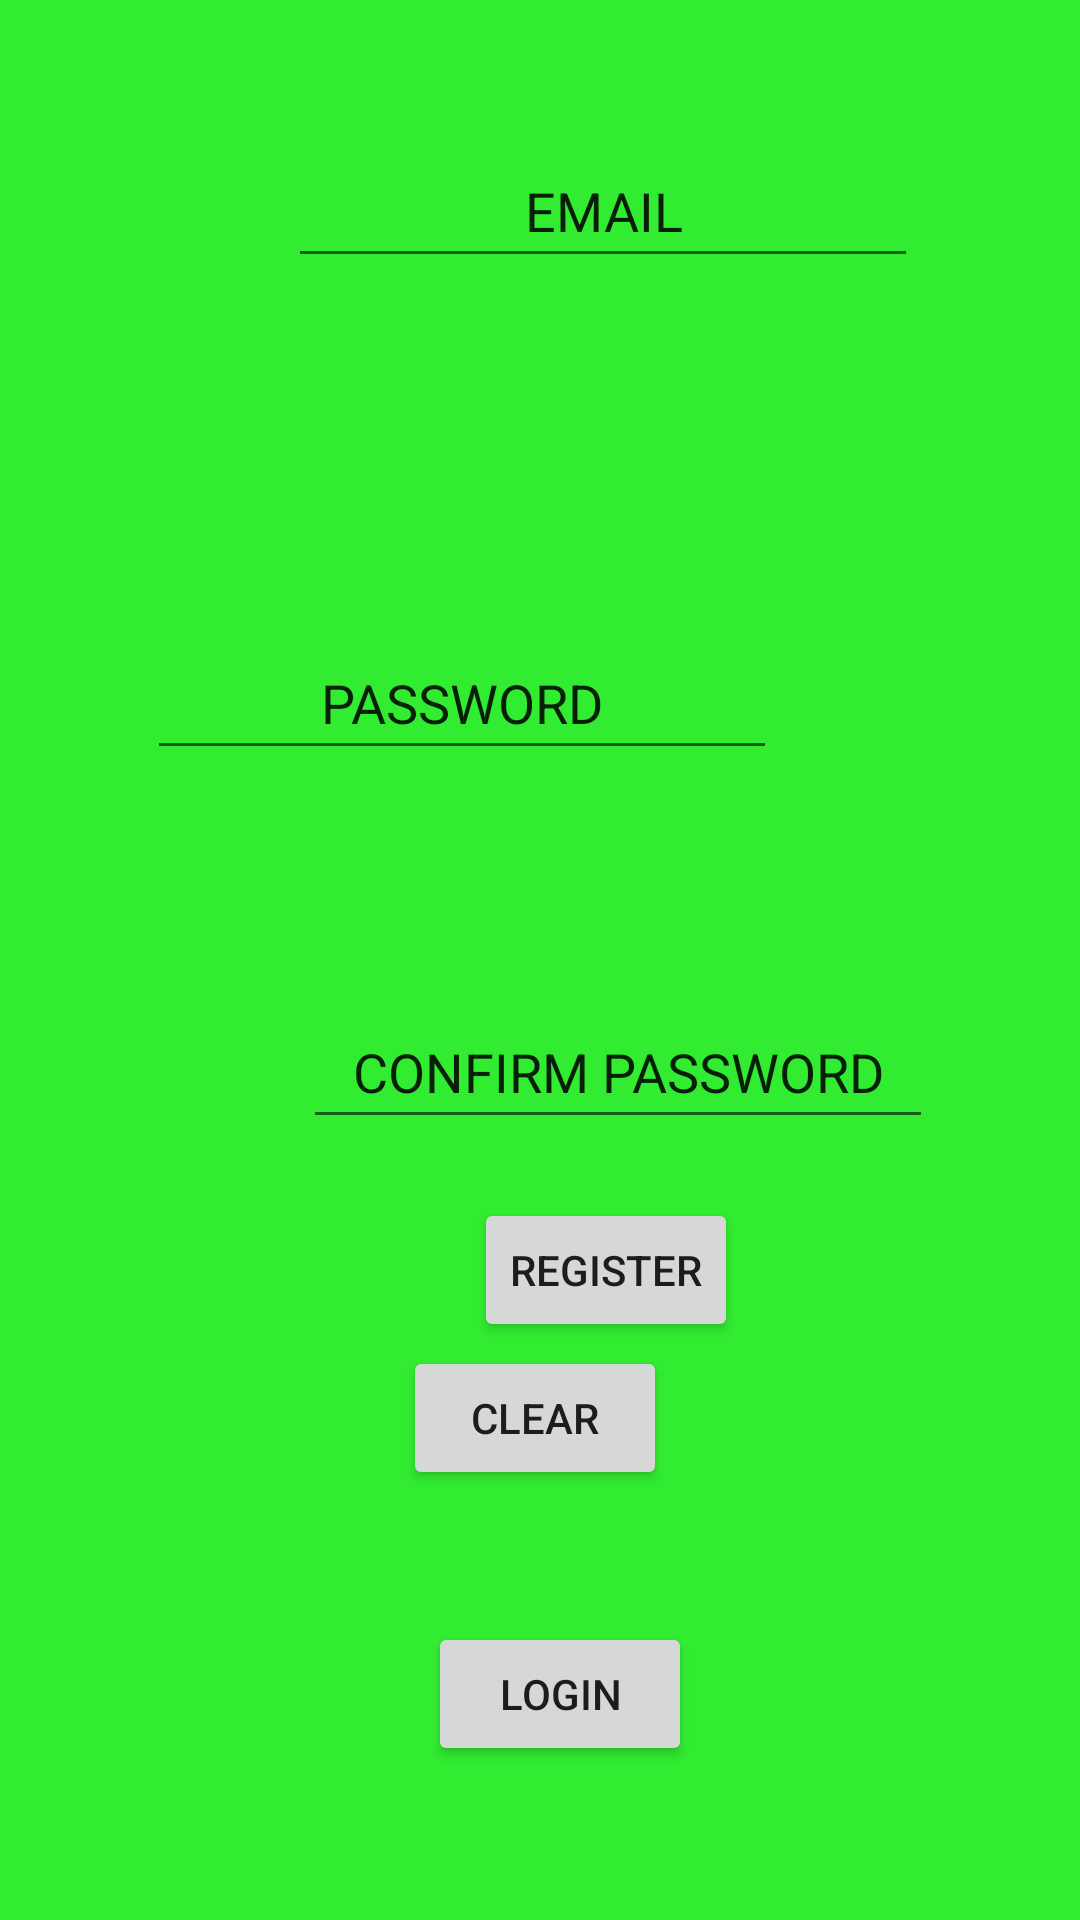

Write the Android layout XML for this screen, with the resource values it uses.
<!-- AndroidManifest.xml: application theme Theme.Splash1 -->
<!-- res/layout/activity_register.xml -->
<?xml version="1.0" encoding="utf-8"?>
<androidx.constraintlayout.widget.ConstraintLayout xmlns:android="http://schemas.android.com/apk/res/android"
    xmlns:app="http://schemas.android.com/apk/res-auto"
    xmlns:tools="http://schemas.android.com/tools"
    android:layout_width="match_parent"
    android:layout_height="match_parent"
    android:background="#31EC31"
    tools:context=".Register">

    <EditText
        android:id="@+id/edPasswordreg"
        android:layout_width="wrap_content"
        android:layout_height="wrap_content"
        android:layout_marginStart="101dp"
        android:layout_marginTop="58dp"
        android:layout_marginEnd="101dp"
        android:layout_marginBottom="52dp"
        android:ems="10"
        android:inputType="text"
        android:minHeight="48dp"
        android:text="PASSWORD"
        android:textAlignment="center"
        app:layout_constraintBottom_toTopOf="@+id/edConfirm"
        app:layout_constraintEnd_toEndOf="parent"
        app:layout_constraintHorizontal_bias="1.0"
        app:layout_constraintStart_toStartOf="parent"
        app:layout_constraintTop_toBottomOf="@+id/edEmail" />

    <EditText
        android:id="@+id/edEmail"
        android:layout_width="wrap_content"
        android:layout_height="wrap_content"
        android:layout_marginStart="96dp"
        android:layout_marginTop="100dp"
        android:layout_marginEnd="106dp"
        android:layout_marginBottom="58dp"
        android:ems="10"
        android:inputType="text"
        android:minHeight="48dp"
        android:text="EMAIL"
        android:textAlignment="center"
        app:layout_constraintBottom_toTopOf="@+id/edPasswordreg"
        app:layout_constraintEnd_toEndOf="parent"
        app:layout_constraintHorizontal_bias="0.0"
        app:layout_constraintStart_toStartOf="parent"
        app:layout_constraintTop_toTopOf="parent" />

    <EditText
        android:id="@+id/edConfirm"
        android:layout_width="wrap_content"
        android:layout_height="wrap_content"
        android:layout_marginStart="101dp"
        android:layout_marginTop="23dp"
        android:layout_marginEnd="109dp"
        android:layout_marginBottom="75dp"
        android:ems="10"
        android:inputType="text"
        android:minHeight="48dp"
        android:text="CONFIRM PASSWORD"
        android:textAlignment="center"
        app:layout_constraintBottom_toTopOf="@+id/buttonReg"
        app:layout_constraintEnd_toEndOf="parent"
        app:layout_constraintHorizontal_bias="0.0"
        app:layout_constraintStart_toStartOf="parent"
        app:layout_constraintTop_toBottomOf="@+id/edPasswordreg" />

    <Button
        android:id="@+id/buttonReg"
        android:layout_width="wrap_content"
        android:layout_height="wrap_content"
        android:layout_marginStart="158dp"
        android:layout_marginTop="54dp"
        android:layout_marginEnd="159dp"
        android:clickable="true"
        android:onClick="registerOnClick"
        android:text="REGISTER"
        app:layout_constraintBottom_toBottomOf="parent"
        app:layout_constraintEnd_toEndOf="parent"
        app:layout_constraintHorizontal_bias="0.0"
        app:layout_constraintStart_toStartOf="parent"
        app:layout_constraintTop_toTopOf="parent"
        app:layout_constraintVertical_bias="0.642" />

    <Button
        android:id="@+id/button2"
        android:layout_width="wrap_content"
        android:layout_height="wrap_content"
        android:layout_marginStart="164dp"
        android:layout_marginTop="28dp"
        android:layout_marginEnd="153dp"
        android:layout_marginBottom="22dp"
        android:onClick="CancelClick"
        android:text="Clear"
        app:layout_constraintBottom_toTopOf="@+id/button3"
        app:layout_constraintEnd_toEndOf="parent"
        app:layout_constraintHorizontal_bias="0.666"
        app:layout_constraintStart_toStartOf="parent"
        app:layout_constraintTop_toBottomOf="@+id/buttonReg" />

    <Button
        android:id="@+id/button3"
        android:layout_width="wrap_content"
        android:layout_height="wrap_content"
        android:layout_marginStart="165dp"
        android:layout_marginTop="22dp"
        android:layout_marginEnd="152dp"
        android:layout_marginBottom="78dp"
        android:onClick="Back2Login"
        android:text="Login"
        app:layout_constraintBottom_toBottomOf="parent"
        app:layout_constraintEnd_toEndOf="parent"
        app:layout_constraintStart_toStartOf="parent"
        app:layout_constraintTop_toBottomOf="@+id/button2" />
</androidx.constraintlayout.widget.ConstraintLayout>
<!-- resources referenced by this layout -->
<resources>
  <style name="Theme.Splash1" parent="Theme.MaterialComponents.DayNight.DarkActionBar">
          
          <item name="colorPrimary">@color/purple_500</item>
          <item name="colorPrimaryVariant">@color/purple_700</item>
          <item name="colorOnPrimary">@color/white</item>
          
          <item name="colorSecondary">@color/teal_200</item>
          <item name="colorSecondaryVariant">@color/teal_700</item>
          <item name="colorOnSecondary">@color/black</item>
          
          <item name="android:statusBarColor" tools:targetApi="l">?attr/colorPrimaryVariant</item>
          
      </style>
  <!-- not gathered from this repository: default colours our renderer supplied (Android Studio template values) -->
  <color name="purple_500">#FF6200EE</color>
  <color name="purple_700">#FF3700B3</color>
  <color name="teal_200">#FF03DAC5</color>
  <color name="teal_700">#FF018786</color>
  <color name="black">#FF000000</color>
  <color name="white">#FFFFFFFF</color>
</resources>
